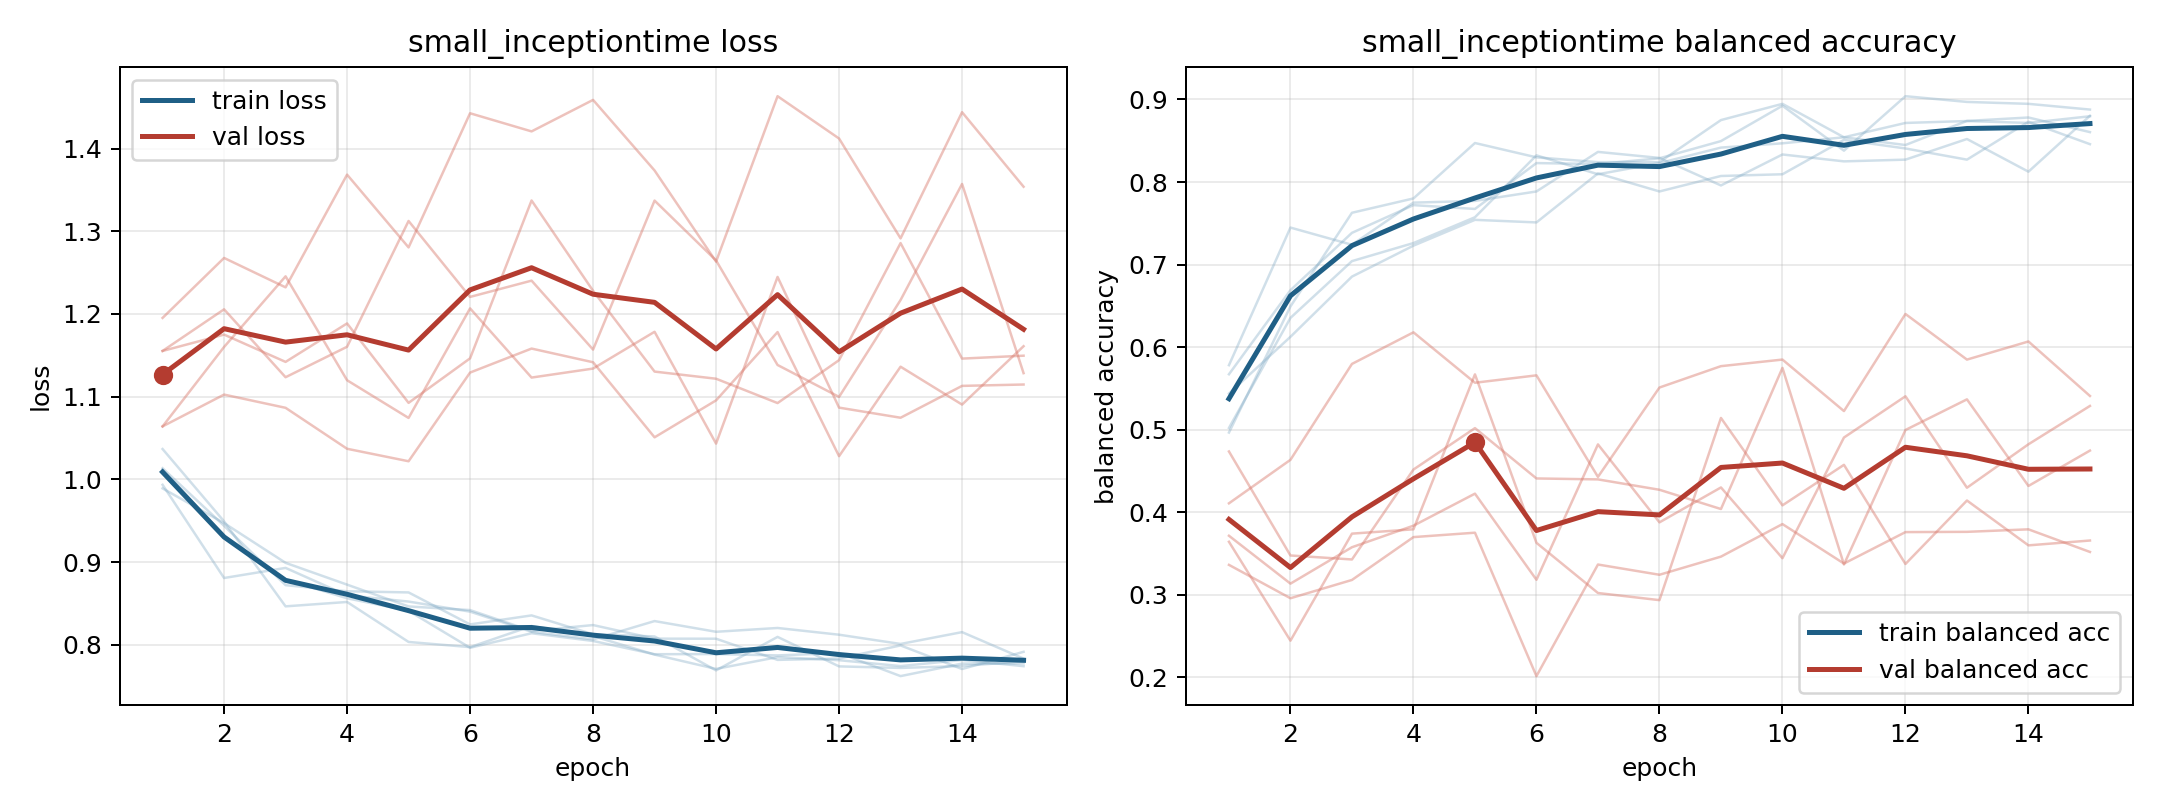

The data file committed next to this chart (first rows):
model, fold, epoch, train_loss, train_balanced_accuracy, val_loss, val_balanced_accuracy
small_inceptiontime, 1, 1, 1.014, 0.5671, 1.155, 0.3715
small_inceptiontime, 1, 2, 0.944, 0.669, 1.206, 0.3135
small_inceptiontime, 1, 3, 0.8722, 0.7384, 1.124, 0.3576
small_inceptiontime, 1, 4, 0.8648, 0.772, 1.16, 0.3837
small_inceptiontime, 1, 5, 0.8634, 0.7674, 1.312, 0.4225
small_inceptiontime, 1, 6, 0.8248, 0.8229, 1.221, 0.3182
small_inceptiontime, 1, 7, 0.8357, 0.8218, 1.24, 0.4822
small_inceptiontime, 1, 8, 0.8129, 0.8287, 1.157, 0.3877
small_inceptiontime, 1, 9, 0.8102, 0.8495, 1.337, 0.43
small_inceptiontime, 1, 10, 0.7692, 0.8924, 1.265, 0.3443
small_inceptiontime, 1, 11, 0.8097, 0.838, 1.138, 0.4905
small_inceptiontime, 1, 12, 0.774, 0.9039, 1.1, 0.5404
small_inceptiontime, 1, 13, 0.7722, 0.897, 1.217, 0.4297
small_inceptiontime, 1, 14, 0.7745, 0.8947, 1.357, 0.4823
small_inceptiontime, 1, 15, 0.7802, 0.8877, 1.128, 0.5288
small_inceptiontime, 2, 1, 1.012, 0.5021, 1.064, 0.4736
small_inceptiontime, 2, 2, 0.9309, 0.6354, 1.16, 0.3476
small_inceptiontime, 2, 3, 0.879, 0.7042, 1.246, 0.3428
small_inceptiontime, 2, 4, 0.8564, 0.726, 1.12, 0.4517
small_inceptiontime, 2, 5, 0.8412, 0.7573, 1.074, 0.5019
small_inceptiontime, 2, 6, 0.7966, 0.8323, 1.207, 0.4409
small_inceptiontime, 2, 7, 0.8141, 0.8094, 1.123, 0.4398
small_inceptiontime, 2, 8, 0.8048, 0.8229, 1.134, 0.4272
small_inceptiontime, 2, 9, 0.7888, 0.8417, 1.178, 0.4039
small_inceptiontime, 2, 10, 0.789, 0.8469, 1.043, 0.5748
small_inceptiontime, 2, 11, 0.7873, 0.8542, 1.245, 0.3367
small_inceptiontime, 2, 12, 0.7902, 0.8448, 1.087, 0.4996
small_inceptiontime, 2, 13, 0.7623, 0.874, 1.075, 0.5367
small_inceptiontime, 2, 14, 0.7774, 0.8781, 1.113, 0.4318
small_inceptiontime, 2, 15, 0.7776, 0.8604, 1.115, 0.4747
small_inceptiontime, 3, 1, 1.037, 0.4965, 1.195, 0.3362
small_inceptiontime, 3, 2, 0.9493, 0.6493, 1.268, 0.2958
small_inceptiontime, 3, 3, 0.8466, 0.7627, 1.232, 0.318
small_inceptiontime, 3, 4, 0.8519, 0.7801, 1.368, 0.3699
small_inceptiontime, 3, 5, 0.8036, 0.8472, 1.28, 0.3752
small_inceptiontime, 3, 6, 0.7974, 0.8299, 1.443, 0.2015
small_inceptiontime, 3, 7, 0.8228, 0.8241, 1.421, 0.3367
small_inceptiontime, 3, 8, 0.8107, 0.8241, 1.459, 0.3243
small_inceptiontime, 3, 9, 0.7883, 0.875, 1.373, 0.3462
small_inceptiontime, 3, 10, 0.771, 0.8947, 1.263, 0.3856
small_inceptiontime, 3, 11, 0.7853, 0.8542, 1.463, 0.3378
small_inceptiontime, 3, 12, 0.7815, 0.8715, 1.412, 0.3759
small_inceptiontime, 3, 13, 0.7744, 0.8738, 1.291, 0.3763
small_inceptiontime, 3, 14, 0.7818, 0.8715, 1.444, 0.3793
small_inceptiontime, 3, 15, 0.7743, 0.8796, 1.354, 0.3519
small_inceptiontime, 4, 1, 0.9892, 0.5437, 1.064, 0.4108
small_inceptiontime, 4, 2, 0.9473, 0.6125, 1.103, 0.4635
small_inceptiontime, 4, 3, 0.8992, 0.6854, 1.087, 0.5797
small_inceptiontime, 4, 4, 0.8729, 0.7229, 1.037, 0.6179
small_inceptiontime, 4, 5, 0.8465, 0.7542, 1.022, 0.5568
small_inceptiontime, 4, 6, 0.8421, 0.751, 1.129, 0.5658
small_inceptiontime, 4, 7, 0.8169, 0.8104, 1.158, 0.4428
small_inceptiontime, 4, 8, 0.824, 0.7885, 1.142, 0.551
small_inceptiontime, 4, 9, 0.8076, 0.8073, 1.051, 0.5769
small_inceptiontime, 4, 10, 0.8075, 0.8094, 1.096, 0.5849
small_inceptiontime, 4, 11, 0.7819, 0.851, 1.178, 0.5225
small_inceptiontime, 4, 12, 0.7836, 0.8406, 1.028, 0.6401
small_inceptiontime, 4, 13, 0.7994, 0.8271, 1.136, 0.5849
small_inceptiontime, 4, 14, 0.7709, 0.8729, 1.09, 0.6068
small_inceptiontime, 4, 15, 0.7917, 0.8458, 1.161, 0.5408
... 15 more rows
